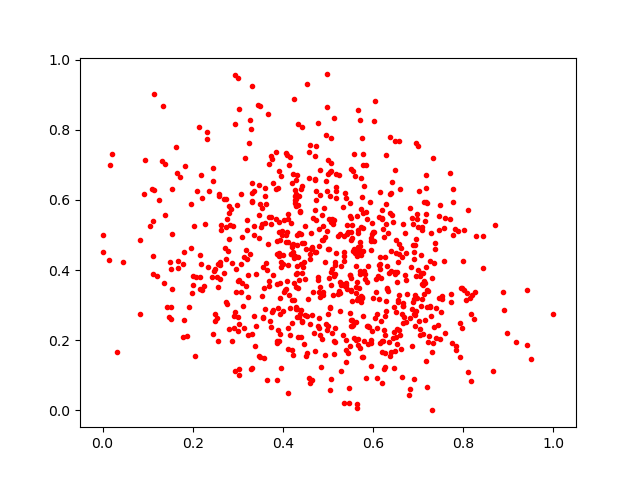

The file beside this chart, header and first rows:
0.2931413, 0.8170769
0.8166, 0.08406
0.497, 0.5104
0.7065, 0.2983
0.5098, 0.5454
0.4619, 0.5066
0.3877, 0.0853
0.3593, 0.6111
0.4807, 0.2633
0.7593, 0.5489
0.2158, 0.3812
0.488, 0.5256
0.5641, 0.4414
0.4504, 0.4609
0.551, 0.2578
0.4742, 0.7552
0.718, 0.5947
0.5, 0.4615
0.6641, 0.2741
0.3185, 0.4585
0.5952, 0.1908
0.2332, 0.41
0.4078, 0.4997
0.6265, 0.4379
0.811, 0.5717
0.4862, 0.2045
0.4202, 0.3151
0.5475, 0.02054
0.6591, 0.6315
0.392, 0.1974
0.4606, 0.2451
0.7345, 0.2379
0.5388, 0.1735
0.2273, 0.5312
0.7171, 0.5612
0.3082, 0.6171
0.6142, 0.4155
0.1801, 0.4522
0.1119, 0.3904
0.6017, 0.4841
0.6424, 0.6512
0.3017, 0.3726
0.7283, 0.2698
0.5125, 0.1979
0.3369, 0.501
0.5799, 0.1971
0.6658, 0.2986
0.2743, 0.431
0.4433, 0.6386
0.5853, 0.09246
0.5736, 0.3101
0.8663, 0.1133
0.6377, 0.5619
0.6414, 0.5559
0.2949, 0.3381
0.6475, 0.1687
0.515, 0.4232
0.5715, 0.3963
0.6962, 0.384
0.5324, 0.2162
0.4998, 0.2395
... 747 more rows
